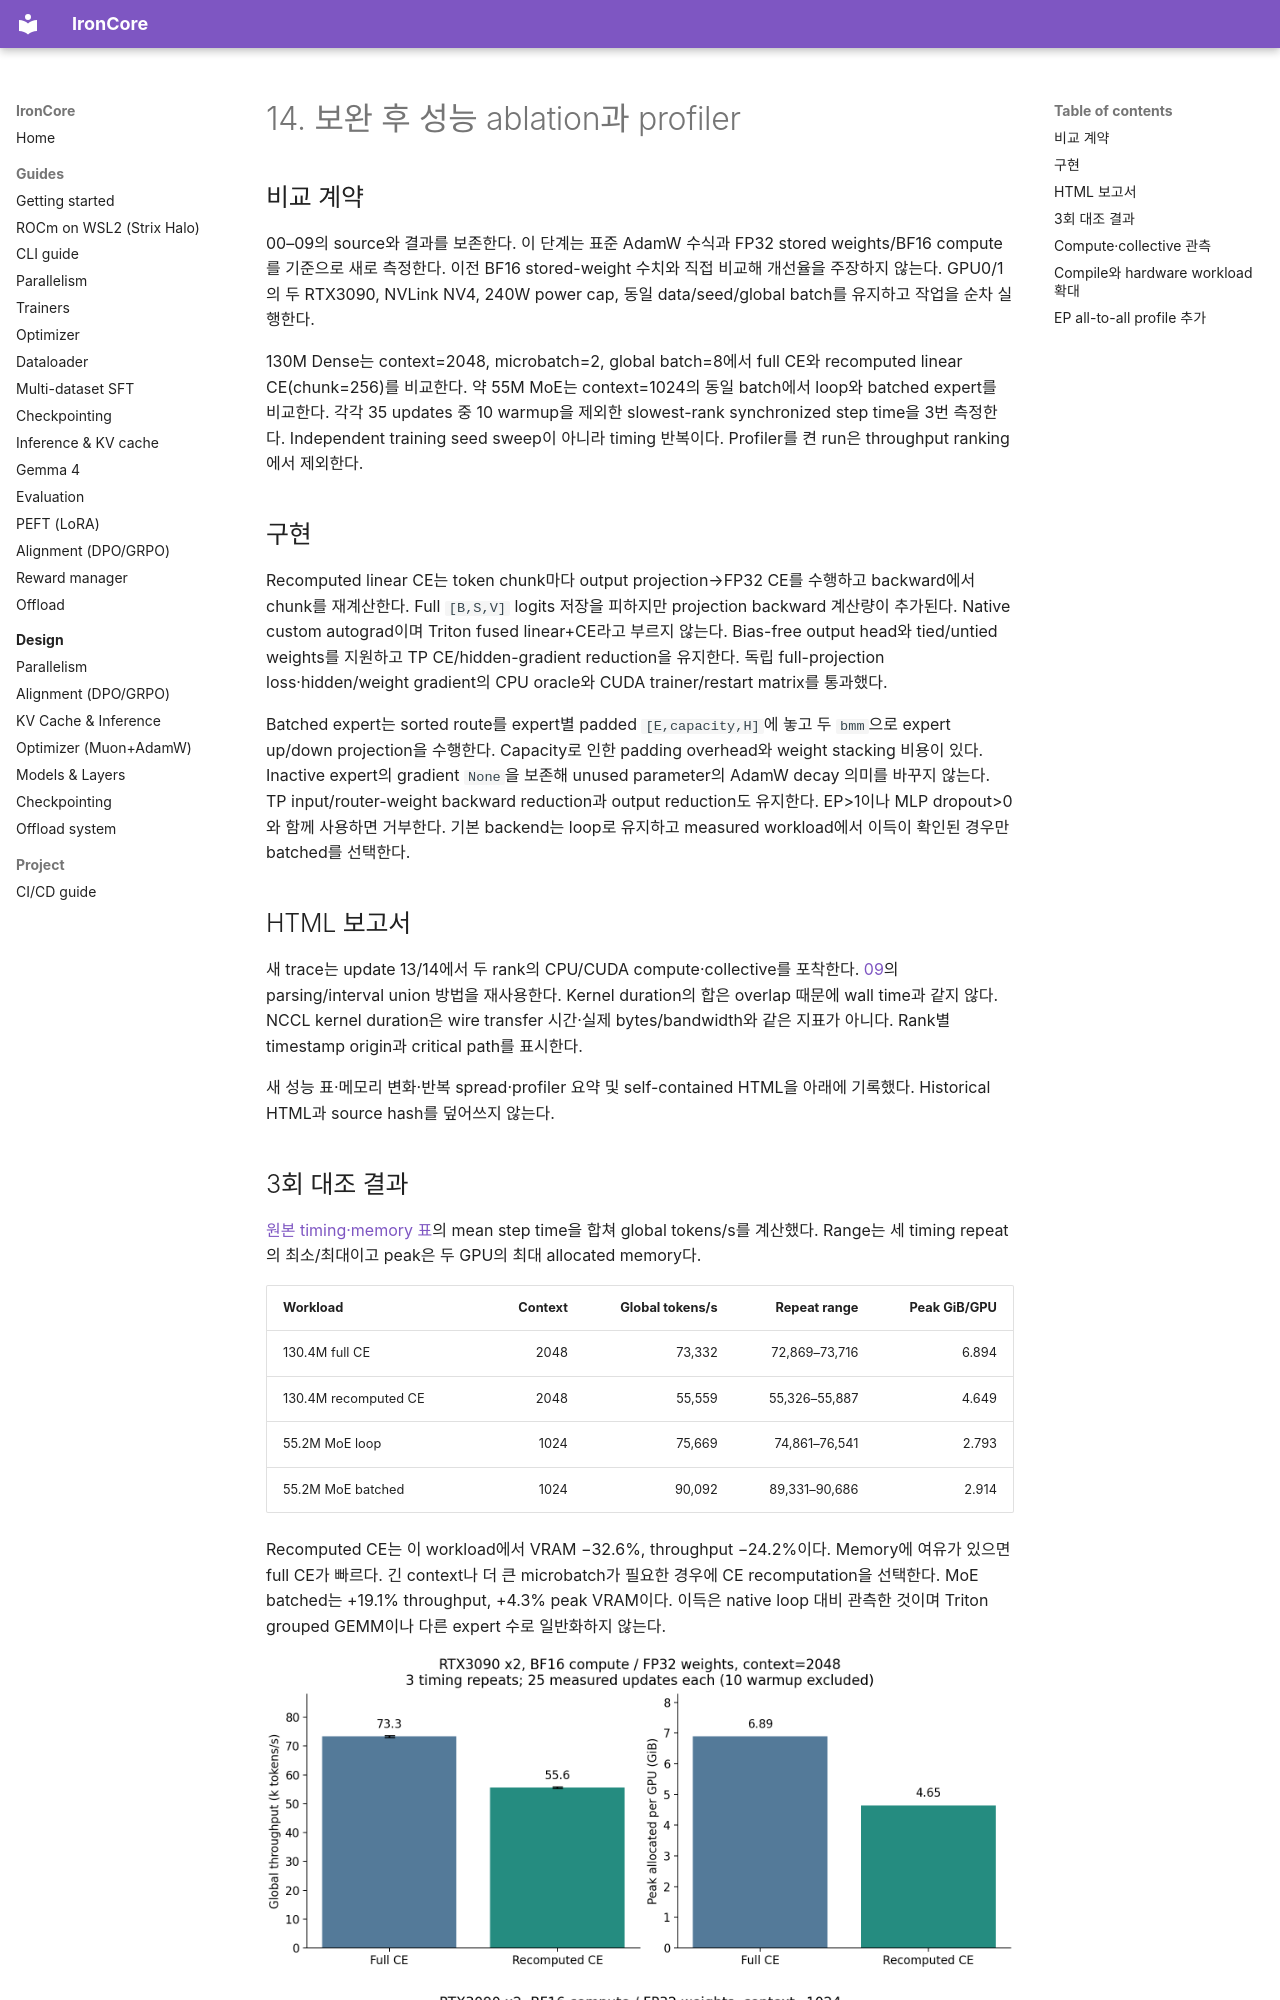

repository: haanjack/ironcore · page: notes/14-performance-remediation/index.html · generator: mkdocs

# 14. 보완 후 성능 ablation과 profiler

## 비교 계약

00–09의 source와 결과를 보존한다. 이 단계는 표준 AdamW 수식과 FP32 stored weights/BF16 compute를 기준으로 새로 측정한다. 이전 BF16 stored-weight 수치와 직접 비교해 개선율을 주장하지 않는다. GPU0/1의 두 RTX3090, NVLink NV4, 240W power cap, 동일 data/seed/global batch를 유지하고 작업을 순차 실행한다.

130M Dense는 context=2048, microbatch=2, global batch=8에서 full CE와 recomputed linear CE(chunk=256)를 비교한다. 약 55M MoE는 context=1024의 동일 batch에서 loop와 batched expert를 비교한다. 각각 35 updates 중 10 warmup을 제외한 slowest-rank synchronized step time을 3번 측정한다. Independent training seed sweep이 아니라 timing 반복이다. Profiler를 켠 run은 throughput ranking에서 제외한다.

## 구현

Recomputed linear CE는 token chunk마다 output projection→FP32 CE를 수행하고 backward에서 chunk를 재계산한다. Full `[B,S,V]` logits 저장을 피하지만 projection backward 계산량이 추가된다. Native custom autograd이며 Triton fused linear+CE라고 부르지 않는다. Bias-free output head와 tied/untied weights를 지원하고 TP CE/hidden-gradient reduction을 유지한다. 독립 full-projection loss·hidden/weight gradient의 CPU oracle와 CUDA trainer/restart matrix를 통과했다.

Batched expert는 sorted route를 expert별 padded `[E,capacity,H]`에 놓고 두 `bmm`으로 expert up/down projection을 수행한다. Capacity로 인한 padding overhead와 weight stacking 비용이 있다. Inactive expert의 gradient `None`을 보존해 unused parameter의 AdamW decay 의미를 바꾸지 않는다. TP input/router-weight backward reduction과 output reduction도 유지한다. EP>1이나 MLP dropout>0와 함께 사용하면 거부한다. 기본 backend는 loop로 유지하고 measured workload에서 이득이 확인된 경우만 batched를 선택한다.

## HTML 보고서

새 trace는 update 13/14에서 두 rank의 CPU/CUDA compute·collective를 포착한다. [09](09-profiler-html.md)의 parsing/interval union 방법을 재사용한다. Kernel duration의 합은 overlap 때문에 wall time과 같지 않다. NCCL kernel duration은 wire transfer 시간·실제 bytes/bandwidth와 같은 지표가 아니다. Rank별 timestamp origin과 critical path를 표시한다.

새 성능 표·메모리 변화·반복 spread·profiler 요약 및 self-contained HTML을 아래에 기록했다. Historical HTML과 source hash를 덮어쓰지 않는다.

## 3회 대조 결과

[원본 timing·memory 표](artifacts/2026-10-07-remediation/performance_comparison.csv)의 mean step time을 합쳐 global tokens/s를 계산했다. Range는 세 timing repeat의 최소/최대이고 peak은 두 GPU의 최대 allocated memory다.

| Workload | Context | Global tokens/s | Repeat range | Peak GiB/GPU |
|---|---:|---:|---:|---:|
| 130.4M full CE | 2048 | 73,332 | 72,869–73,716 | 6.894 |
| 130.4M recomputed CE | 2048 | 55,559 | 55,326–55,887 | 4.649 |
| 55.2M MoE loop | 1024 | 75,669 | 74,861–76,541 | 2.793 |
| 55.2M MoE batched | 1024 | 90,092 | 89,331–90,686 | 2.914 |

Recomputed CE는 이 workload에서 VRAM −32.6%, throughput −24.2%이다. Memory에 여유가 있으면 full CE가 빠르다. 긴 context나 더 큰 microbatch가 필요한 경우에 CE recomputation을 선택한다. MoE batched는 +19.1% throughput, +4.3% peak VRAM이다. 이득은 native loop 대비 관측한 것이며 Triton grouped GEMM이나 다른 expert 수로 일반화하지 않는다.

![CE의 memory/throughput 대조](artifacts/2026-10-07-remediation/ce_ablation.png)

![MoE loop/batched 대조](artifacts/2026-10-07-remediation/moe_ablation.png)
